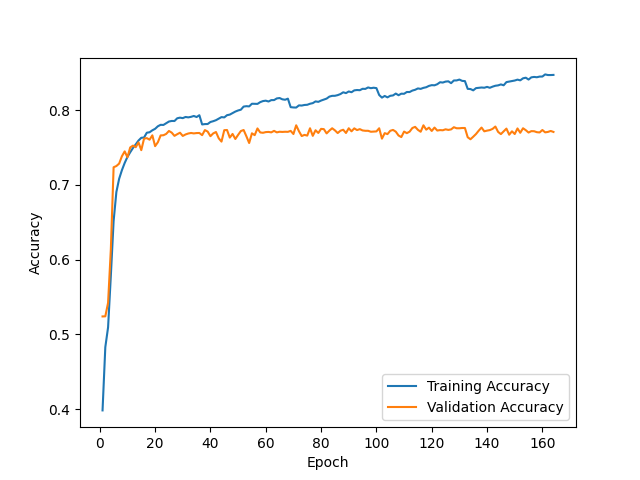

Values plotted in this chart, from the file beside it:
epoch, train_accuracy, val_accuracy
1, 0.3982, 0.5239
2, 0.4828, 0.5241
3, 0.5094, 0.5422
4, 0.5785, 0.6138
5, 0.6516, 0.7236
6, 0.6905, 0.7252
7, 0.7082, 0.7285
8, 0.7197, 0.7383
9, 0.7293, 0.7449
10, 0.7374, 0.737
11, 0.7437, 0.7501
12, 0.7494, 0.7526
13, 0.7543, 0.7505
14, 0.7594, 0.7569
15, 0.763, 0.7465
16, 0.7634, 0.7619
17, 0.7698, 0.7626
18, 0.7705, 0.7605
19, 0.7731, 0.7663
20, 0.7751, 0.7519
21, 0.7785, 0.7571
22, 0.7804, 0.7662
23, 0.7802, 0.7665
24, 0.7825, 0.7682
25, 0.7848, 0.7722
26, 0.7856, 0.77
27, 0.7855, 0.7656
28, 0.7892, 0.7679
29, 0.79, 0.7699
30, 0.7894, 0.7655
31, 0.7909, 0.7675
32, 0.7904, 0.7688
33, 0.7911, 0.7695
34, 0.7922, 0.7689
35, 0.7909, 0.7694
36, 0.7933, 0.7695
37, 0.7809, 0.7666
38, 0.7814, 0.7734
39, 0.7815, 0.7714
40, 0.7842, 0.7652
41, 0.7853, 0.7689
42, 0.7866, 0.7708
43, 0.7887, 0.7624
44, 0.7907, 0.7579
45, 0.7903, 0.7732
46, 0.7933, 0.7735
47, 0.7941, 0.7633
48, 0.7961, 0.7682
49, 0.7981, 0.7614
50, 0.7996, 0.7669
51, 0.8007, 0.7721
52, 0.8048, 0.7735
53, 0.8054, 0.7651
54, 0.8051, 0.7561
55, 0.8086, 0.769
56, 0.8085, 0.7666
57, 0.8084, 0.7756
58, 0.8108, 0.7702
59, 0.8122, 0.7697
60, 0.8127, 0.7707
... 104 more rows
